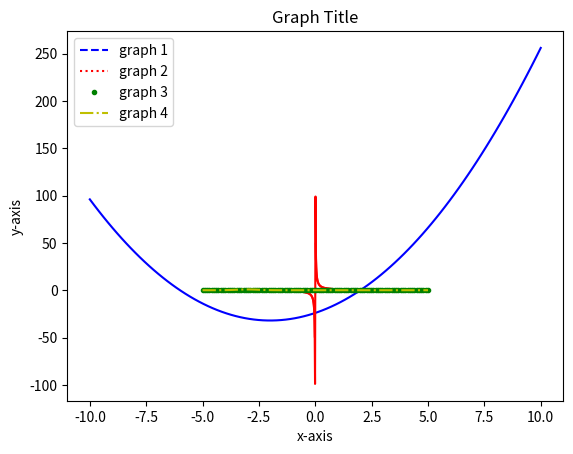

Python code for this plot:
# -*- coding: utf-8 -*-
"""
Created on Sat Mar 20 23:07:38 2021

[redacted]
"""

import matplotlib.pyplot as plt
import numpy as np

#Problem 1 Solutions 

#Part [A]

def f(x):
    return 2*x**2+8*x-24

x = np.linspace(-10,10,100)

plt.plot(x,f(x),'b')
plt.title("Problem 1, Part A")
plt.show()


#Part [B]

def g(x):
    return 1/x

x = np.linspace(-1,1,100)

plt.plot(x,g(x),'r-')
plt.title("Problem 1, Part B")
plt.show()

#The problem is that python plots the points 
#and then draws straight lines from point to point
#the way to fix this is to plot the function piecewise
#The following plotting fixes the issue

x1 = np.linspace(-1,0,50)
x2 = np.linspace(0,1,50)

plt.plot(x1,g(x1),'r-')
plt.plot(x2,g(x2),'r-')
plt.title("Problem 1, Part B FIXED!")
plt.show()


#Part [C]

def gauss(x, mu, sig):
    coeff = 1/(sig*np.sqrt(2*np.pi))
    exponent = -1/2 * ((x-mu)/sig)**2
    return coeff * np.exp(exponent)


#Part [D]

x = np.linspace(-5,5,100)

plt.plot(x, gauss(x,0,1), 'r')
plt.plot(x, gauss(x,3,1), 'b')
plt.plot(x, gauss(x,0,0.5), 'g')
plt.title("Problem 1, Part D")
plt.show()


#Extra - How to make your graph fancy :) 
plt.plot(x, gauss(x,0,1), '--b' ,label = "graph 1")
plt.plot(x, gauss(x,1,1), ':r' , label = "graph 2")
plt.plot(x, gauss(x,0,2), '.g', label = "graph 3")
plt.plot(x, gauss(x, -3, 0.5), '-.y' ,label = "graph 4")
plt.title("Graph Title")
plt.xlabel("x-axis")
plt.ylabel("y-axis")
plt.legend()
plt.show()



#Problem 2 Solutions 

#Part [A]

def special_sum(N):
    s = 0
    for i in range(N+1):
        s += (1/2)**(i-1)
        
    return s

print('Solution to problem 2, part A:\n')
print('N=10: ', special_sum(10))
print('N=100: ', special_sum(100))
print('N=1000: ', special_sum(1000))


#Part [B]

def fun(x):
    return x**2 * (x-2)

def riemann(N):
    x = np.linspace(1,2,N)
    delta_x = (2-1)/N
    s = 0
    for i in range(N):
        s += fun(x[i])*delta_x
    return s

print('Solution to problem 2, part B:\n')
print('N=10: ', riemann(10))
print('N=100: ', riemann(100))
print('N=1000: ', riemann(1000))


#Part [C]
def leftRiemann(f, a, b, N):
    x = np.linspace(a,b,N)
    delta_x = (b-a)/N
    s = 0
    for i in range(N):
        s += f(x[i])*delta_x
    return s

print("example using the functions from part B:\n")
print("leftRiemann(fun,1,2,10000) = ", leftRiemann(fun,1,2,10000))



        
        



             
      
      
      

